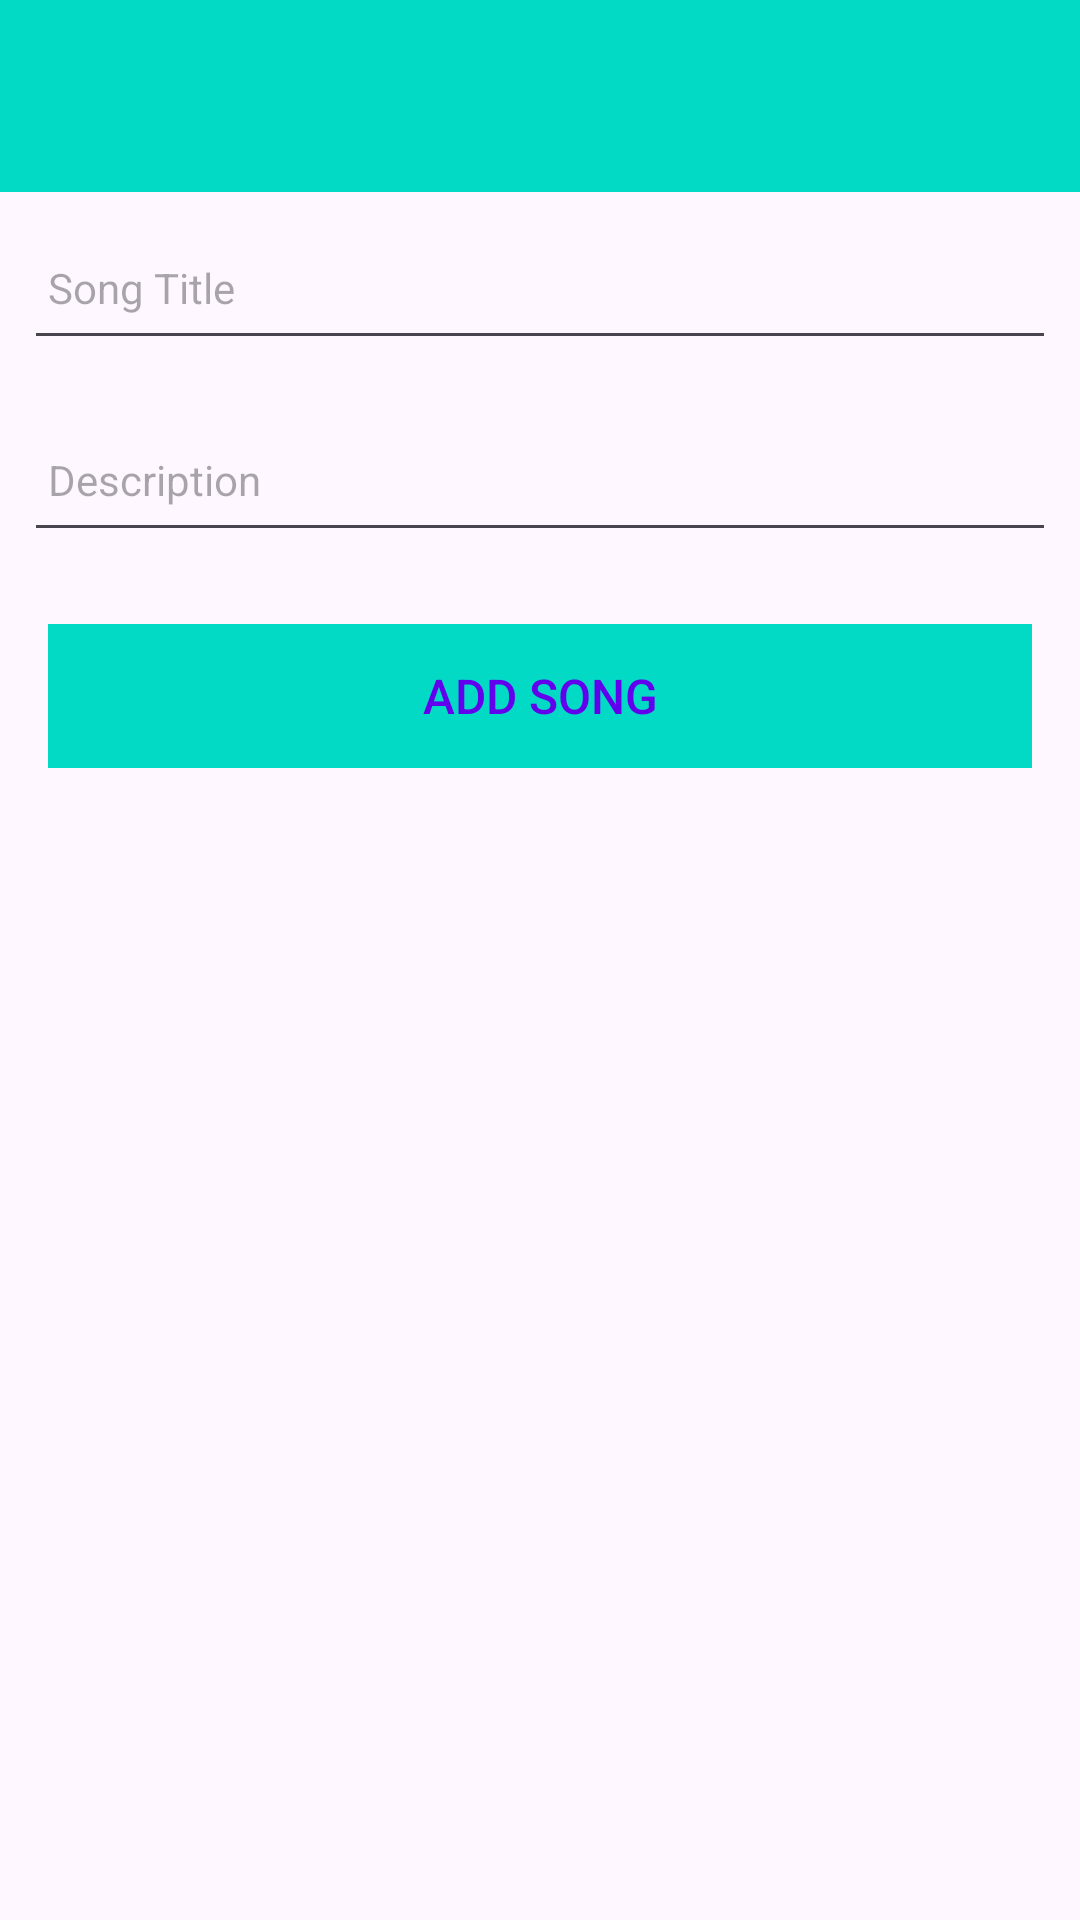

Produce the Android XML layout that renders to this screen, including the resource entries it uses.
<!-- AndroidManifest.xml: application theme Theme.CA1MAD1MusicApp -->
<!-- res/layout/activity_placemark.xml -->
<?xml version="1.0" encoding="utf-8"?>
<androidx.constraintlayout.widget.ConstraintLayout
    xmlns:android="http://schemas.android.com/apk/res/android"
    xmlns:app="http://schemas.android.com/apk/res-auto"
    xmlns:tools="http://schemas.android.com/tools"
    android:layout_width="match_parent"
    android:layout_height="match_parent"
    tools:context="ie.setu.ca2_mad1_musicapp.activities.PlacemarkActivity">

    <RelativeLayout
        android:layout_width="match_parent"
        android:layout_height="wrap_content"
        app:layout_constraintBottom_toBottomOf="parent"
        app:layout_constraintTop_toTopOf="parent">

        <com.google.android.material.appbar.AppBarLayout
            android:id="@+id/appBarLayout"
            android:layout_width="match_parent"
            android:layout_height="wrap_content"
            android:background="@color/colorAccent"
            android:fitsSystemWindows="true"
            app:elevation="0dip"
            app:theme="@style/ThemeOverlay.AppCompat.Dark.ActionBar">

            <androidx.appcompat.widget.Toolbar
                android:id="@+id/toolbarAdd"
                android:layout_width="match_parent"
                android:layout_height="wrap_content"
                app:titleTextColor="@color/colorPrimary" />
        </com.google.android.material.appbar.AppBarLayout>

        <ScrollView
            android:layout_width="match_parent"
            android:layout_height="match_parent"
            android:layout_below="@id/appBarLayout"
            android:fillViewport="true">

            <LinearLayout
                android:layout_width="match_parent"
                android:layout_height="wrap_content"
                android:orientation="vertical">

                <EditText
                    android:id="@+id/placemarkTitle"
                    android:layout_width="match_parent"
                    android:layout_height="48dp"
                    android:layout_margin="8dp"
                    android:autofillHints="hint"
                    android:hint="Song Title"
                    android:inputType="text"
                    android:maxLength="25"
                    android:maxLines="1"
                    android:padding="8dp"
                    android:textColor="@color/colorPrimaryDark"
                    android:textSize="14sp" />

                <EditText
                    android:id="@+id/description"
                    android:layout_width="match_parent"
                    android:layout_height="48dp"
                    android:layout_margin="8dp"
                    android:hint="@string/hint_placemarkDescription"
                    android:inputType="text"
                    android:maxLength="25"
                    android:maxLines="1"
                    android:padding="8dp"
                    android:textColor="@color/colorPrimaryDark"
                    android:textSize="14sp" />

                <Button
                    android:id="@+id/btnAdd"
                    android:layout_width="match_parent"
                    android:layout_height="wrap_content"
                    android:layout_margin="16dp"
                    android:background="@color/colorAccent"
                    android:padding="8dp"
                    android:stateListAnimator="@null"
                    android:text="Add Song"
                    android:textColor="@color/colorPrimary"
                    android:textSize="16sp" />

            </LinearLayout>
        </ScrollView>

    </RelativeLayout>
</androidx.constraintlayout.widget.ConstraintLayout>
<!-- resources referenced by this layout -->
<resources>
  <string name="hint_placemarkDescription">Description </string>
  <style name="Theme.CA1MAD1MusicApp" parent="Base.Theme.CA1MAD1MusicApp" />
  <style name="Base.Theme.CA1MAD1MusicApp" parent="Theme.Material3.DayNight.NoActionBar">
          
          
      </style>
  <!-- not gathered from this repository: default colours our renderer supplied (Android Studio template values) -->
  <color name="colorPrimary">#FF6200EE</color>
  <color name="colorPrimaryDark">#FF3700B3</color>
  <color name="colorAccent">#FF03DAC5</color>
</resources>
